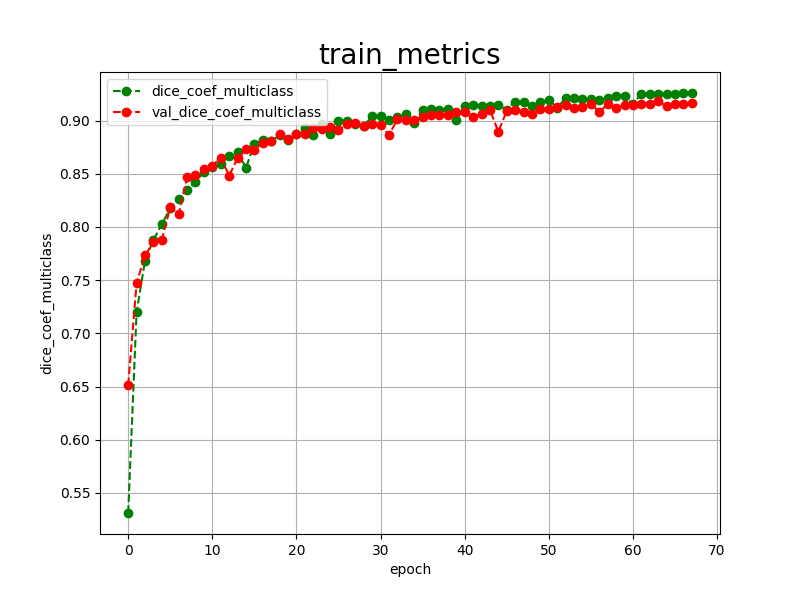

The table this chart was drawn from, first rows:
epoch, dice_coef_multiclass, val_dice_coef_multiclass, 
0, 0.5311, 0.6513
1, 0.7198, 0.7473
2, 0.7683, 0.7733
3, 0.7878, 0.7854
4, 0.8026, 0.7880
5, 0.8175, 0.8185
6, 0.8263, 0.8118
7, 0.8348, 0.8465
8, 0.8422, 0.8490
9, 0.8519, 0.8544
10, 0.8560, 0.8575
11, 0.8591, 0.8650
12, 0.8667, 0.8483
13, 0.8702, 0.8644
14, 0.8556, 0.8730
15, 0.8780, 0.8724
16, 0.8814, 0.8791
17, 0.8807, 0.8811
18, 0.8860, 0.8878
19, 0.8815, 0.8822
20, 0.8869, 0.8870
21, 0.8926, 0.8871
22, 0.8864, 0.8929
23, 0.8965, 0.8919
24, 0.8870, 0.8944
25, 0.8995, 0.8914
26, 0.9000, 0.8966
27, 0.8968, 0.8979
28, 0.8948, 0.8952
29, 0.9041, 0.8963
30, 0.9047, 0.8959
31, 0.9002, 0.8864
32, 0.9037, 0.9013
33, 0.9064, 0.9005
34, 0.8979, 0.9006
35, 0.9101, 0.9033
36, 0.9105, 0.9052
37, 0.9101, 0.9054
38, 0.9104, 0.9056
39, 0.9006, 0.9078
40, 0.9136, 0.9079
41, 0.9144, 0.9038
42, 0.9138, 0.9065
43, 0.9139, 0.9099
44, 0.9143, 0.8896
45, 0.9102, 0.9090
46, 0.9179, 0.9101
47, 0.9175, 0.9085
48, 0.9134, 0.9057
49, 0.9173, 0.9104
50, 0.9193, 0.9111
51, 0.9119, 0.9124
52, 0.9211, 0.9143
53, 0.9210, 0.9122
54, 0.9205, 0.9126
55, 0.9203, 0.9159
56, 0.9189, 0.9079
57, 0.9209, 0.9155
58, 0.9233, 0.9116
59, 0.9229, 0.9144
... 8 more rows
